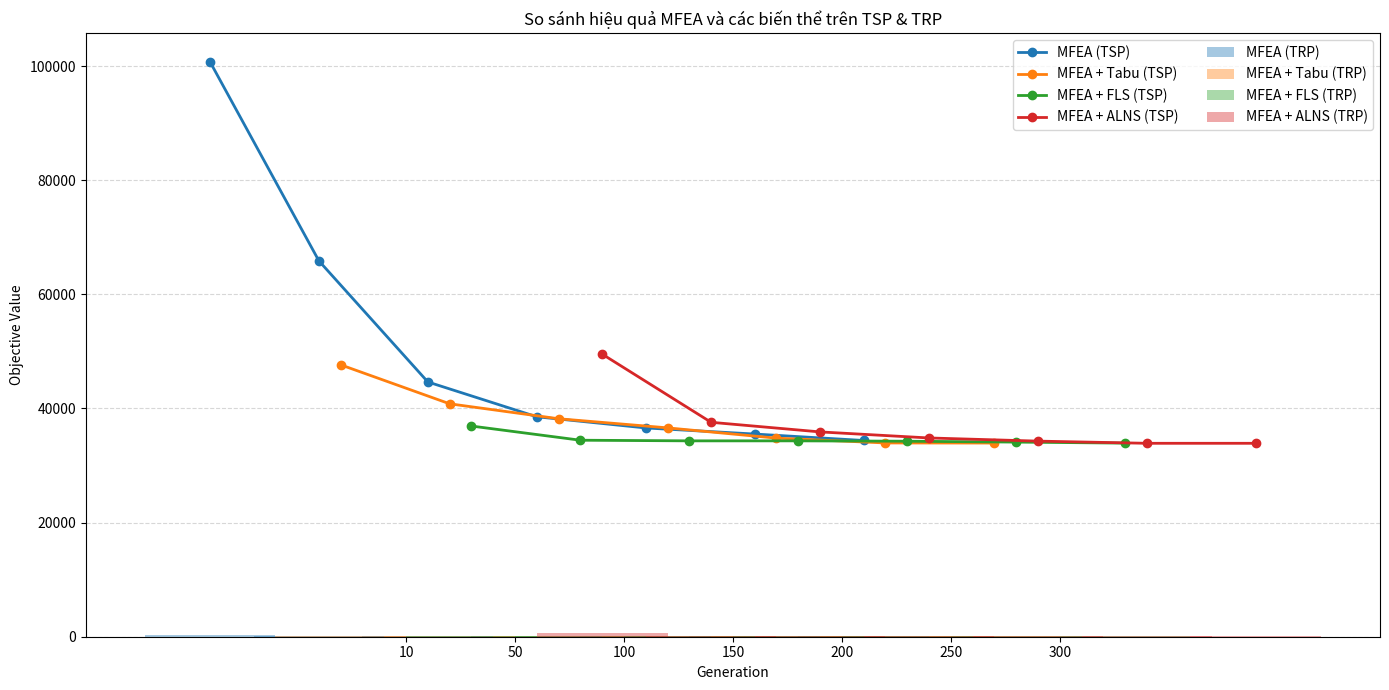

The matplotlib source for this figure:
import matplotlib.pyplot as plt
import numpy as np

# Dữ liệu
gen = [10, 50, 100, 150, 200, 250, 300]
variants = ["MFEA", "MFEA + Tabu", "MFEA + FLS", "MFEA + ALNS"]
colors = ['#1f77b4', '#ff7f0e', '#2ca02c', '#d62728']

data = {
    "MFEA (TSP)": [100770, 65863, 44645, 38545, 36586, 35519, 34389],
    "MFEA (TRP)": [316.22, 168.95, 108.97, 93.22, 80.62, 68.81, 63.45],
    "MFEA + Tabu (TSP)": [47648, 40819, 38199, 36601, 34801, 33956, 33940],
    "MFEA + Tabu (TRP)": [62.35, 56.85, 52.36, 50.58, 48.46, 47.39, 45.08],
    "MFEA + FLS (TSP)": [36921, 34436, 34325, 34325, 34262, 34106, 33926],
    "MFEA + FLS (TRP)": [50.4, 47.96, 47.96, 46.67, 46.01, 44.13, 44.13],
    "MFEA + ALNS (TSP)": [49525, 37576, 35892, 34832, 34278, 33896, 33896],
    "MFEA + ALNS (TRP)": [573.35, 108.53, 79.54, 71.95, 60.95, 51.02, 49.11]
}

# Vẽ biểu đồ
plt.figure(figsize=(14, 7))
bar_width = 1.2
x = np.arange(len(gen))  # [0, 1, 2, ..., 6]

for i, variant in enumerate(variants):
    tsp_vals = data[f"{variant} (TSP)"]
    trp_vals = data[f"{variant} (TRP)"]
    offset = (i - 1.5) * bar_width
    x_pos = x + offset

    # Vẽ cột cho TRP
    plt.bar(x_pos, trp_vals, width=bar_width, label=f"{variant} (TRP)", color=colors[i], alpha=0.4)

    # Vẽ đường nối cho TSP
    plt.plot(x_pos, tsp_vals, marker='o', linestyle='-', label=f"{variant} (TSP)", color=colors[i], linewidth=2)

plt.xticks(x, gen)
plt.xlabel("Generation")
plt.ylabel("Objective Value")
plt.title("So sánh hiệu quả MFEA và các biến thể trên TSP & TRP")
plt.grid(axis='y', linestyle='--', alpha=0.5)
plt.legend(ncol=2)
plt.tight_layout()
plt.show()
